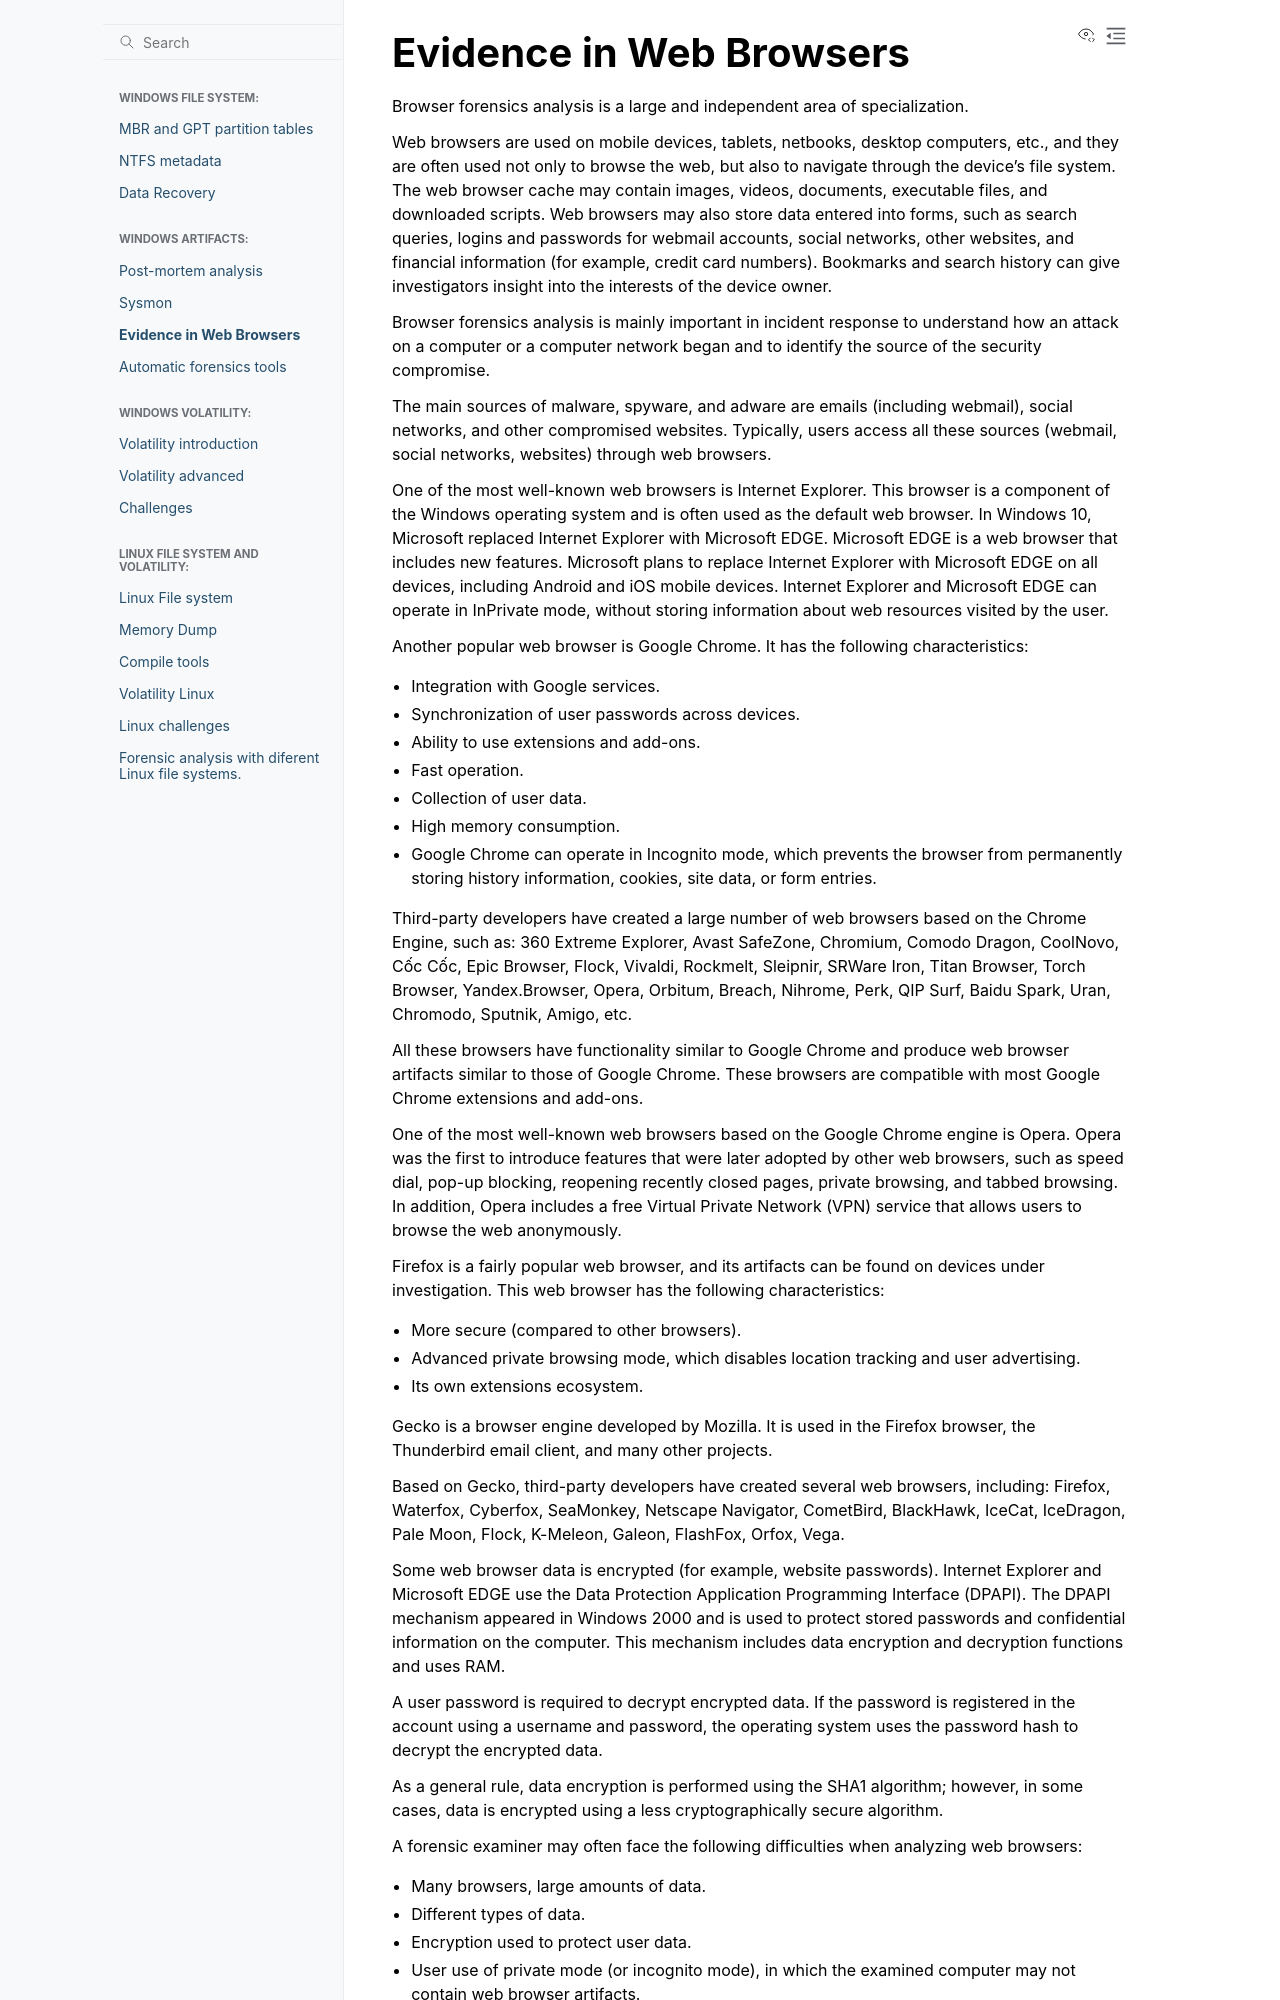

repository: PumukyDev/digital-forensics-notes · page: windows-artifacts/exercise4/web-browsers.html · generator: sphinx

# Evidence in Web Browsers

Browser forensics analysis is a large and independent area of specialization.

Web browsers are used on mobile devices, tablets, netbooks, desktop computers, etc., and they are often used not only to browse the web, but also to navigate through the device’s file system. The web browser cache may contain images, videos, documents, executable files, and downloaded scripts. Web browsers may also store data entered into forms, such as search queries, logins and passwords for webmail accounts, social networks, other websites, and financial information (for example, credit card numbers). Bookmarks and search history can give investigators insight into the interests of the device owner.

Browser forensics analysis is mainly important in incident response to understand how an attack on a computer or a computer network began and to identify the source of the security compromise.

The main sources of malware, spyware, and adware are emails (including webmail), social networks, and other compromised websites. Typically, users access all these sources (webmail, social networks, websites) through web browsers.
